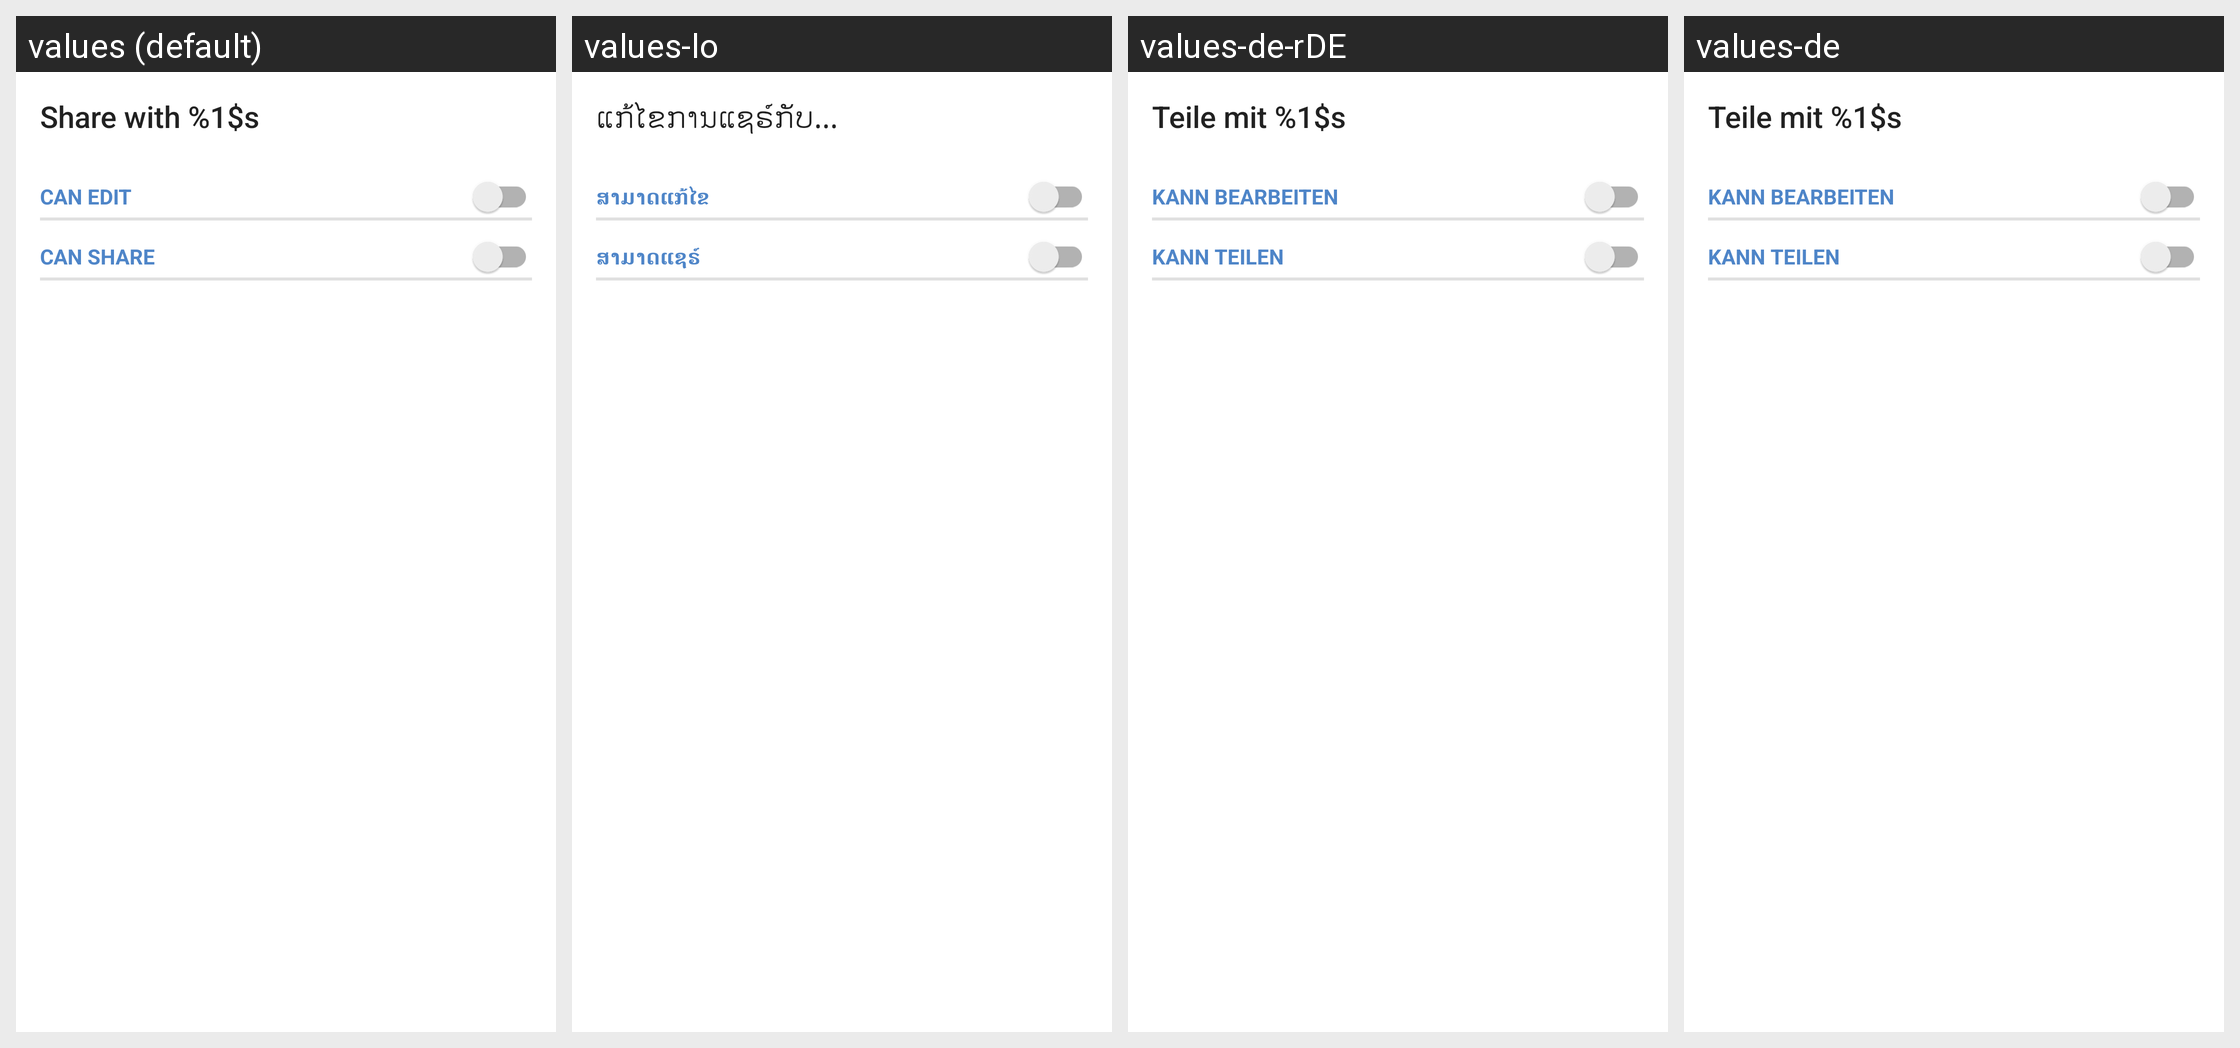

Locale-by-locale string values for the Android screen shown in this grid:
Android screen res/layout/edit_share_layout.xml rendered under 4 locales, left to right: values (default), values-lo, values-de-rDE, values-de. Device: Nexus 5 (rendered at 1080×1920; each locale shown at half size, 540×960, under a caption strip naming it); theme Theme.ownCloud.Toolbar.
Other locales in the repository, not shown: values-af-rZA, values-ar, values-ast, values-az, values-be, values-bg-rBG, values-bn-rBD, values-bn-rIN, values-bs, values-ca, values-cs-rCZ, values-cy-rGB, values-da, values-de-rAT, values-de-rCH, values-el, values-en-rGB, values-en-rUS, values-eo, values-es, values-es-rAR, values-es-rCL, values-es-rCR, values-es-rMX, values-es-rPY, values-et-rEE, values-eu, values-eu-rES, values-fa, values-fi-rFI, values-fil, values-fr, values-fr-rCA, values-fr-rFR, values-gl, values-gu, values-he, values-hi, values-hr, values-hu-rHU, values-hy, values-ia, values-id, values-is, values-it, values-ja-rJP, values-jv, values-ka, values-ka-rGE, values-km, values-kn, values-ko, values-ku-rIQ, values-lb, values-lt-rLT, values-lv, values-mk, values-ml-rIN, values-mn, values-mr, values-ms-rMY, values-my, values-nb-rNO, values-nl, values-nn-rNO, values-oc, values-pa, values-pl, values-pt-rBR, values-pt-rPT, values-ro, values-ru, values-ru-rRU, values-si, values-si-rLK, values-sk, values-sk-rSK, values-sl, values-sq, values-sr, values-sr-rSP, values-sv, values-ta, values-ta-rIN, values-ta-rLK, values-te, values-th-rTH, values-tr, values-tzl, values-ug, values-uk, values-ur-rPK, values-uz, values-vi, values-zh-rCN, values-zh-rHK, values-zh-rTW.
Strings drawn on this screen, with the default value and each locale's value (text and hints the layout hard-codes, and strings that could not be matched under every locale, appear in the picture but are not listed):

share_privilege_can_edit
  values: can edit
  values-lo: ສາມາດແກ້ໄຂ
  values-de-rDE: kann bearbeiten
  values-de: kann bearbeiten

share_privilege_can_share
  values: can share
  values-lo: ສາມາດແຊຣ໌
  values-de-rDE: kann teilen
  values-de: kann teilen
